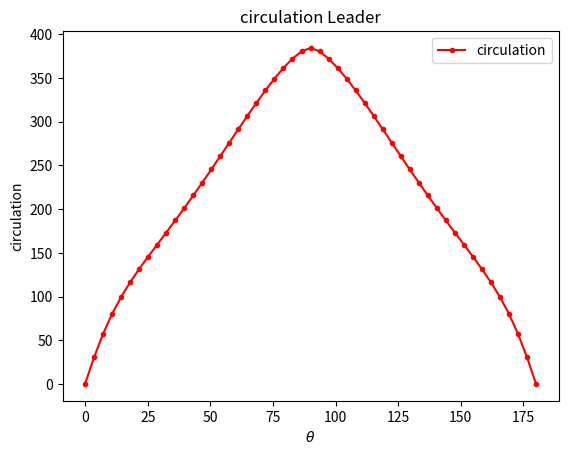
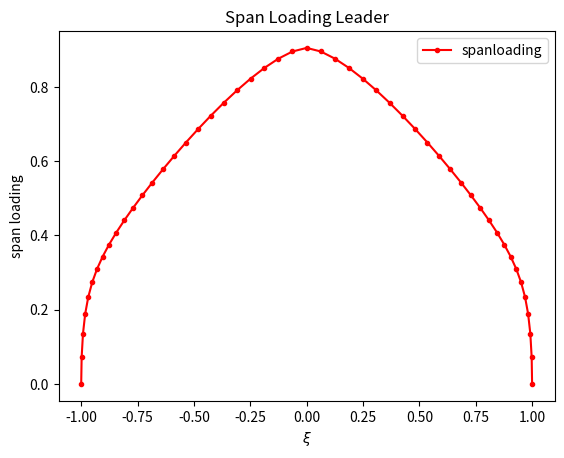
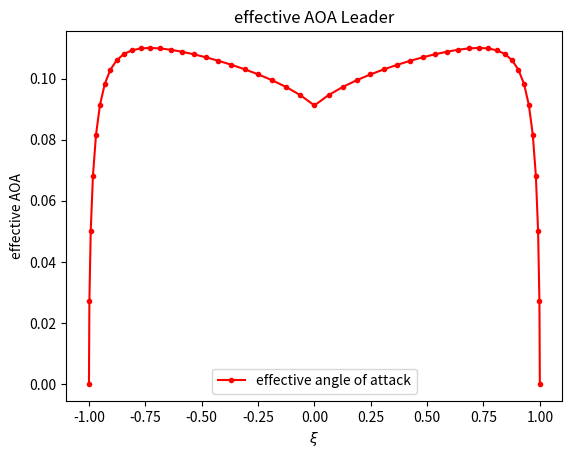
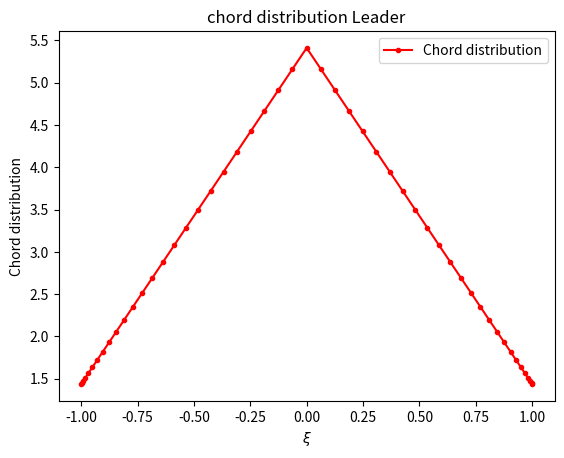
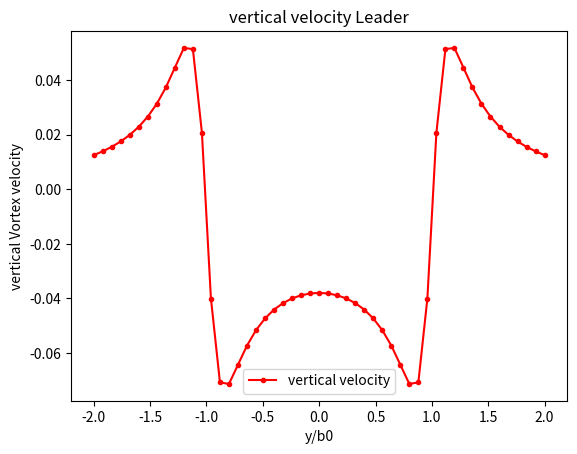
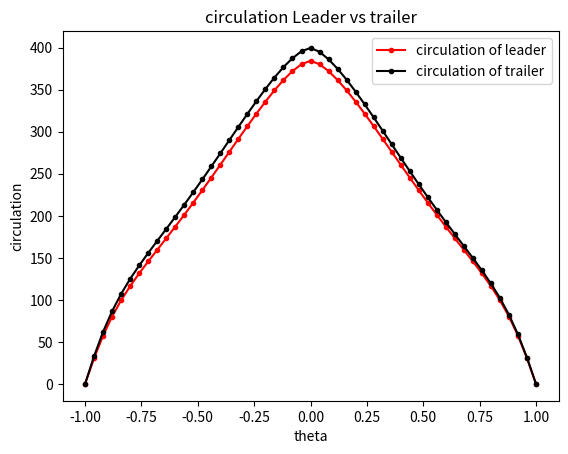
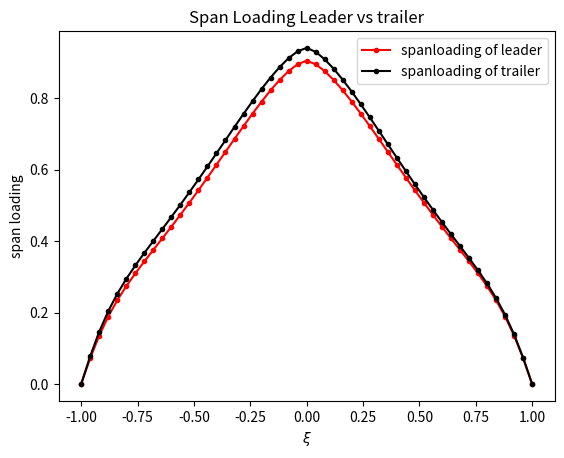
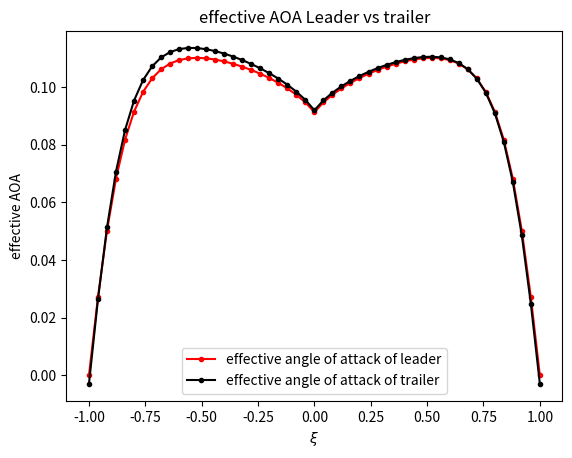
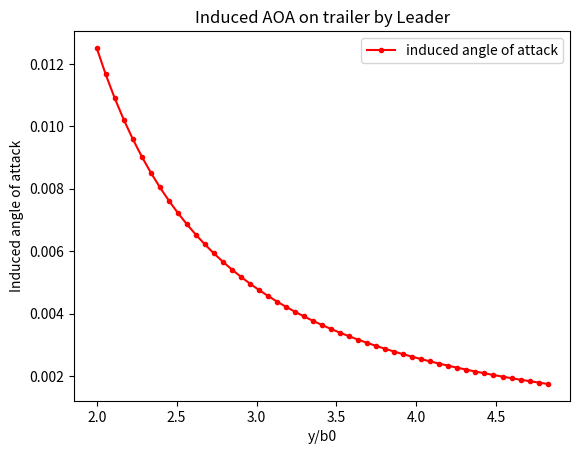
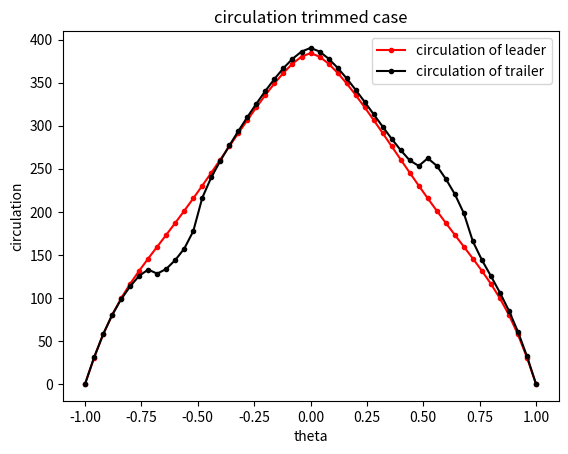
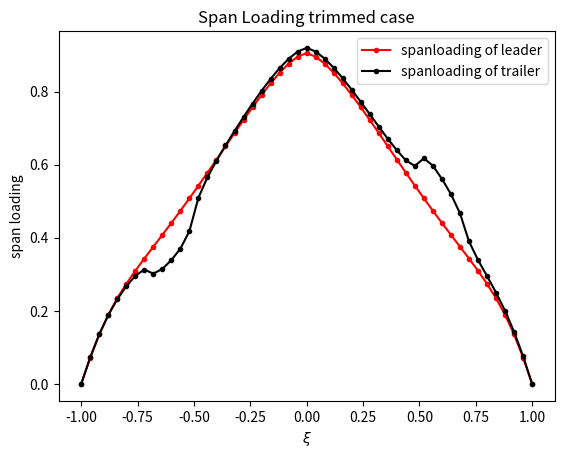
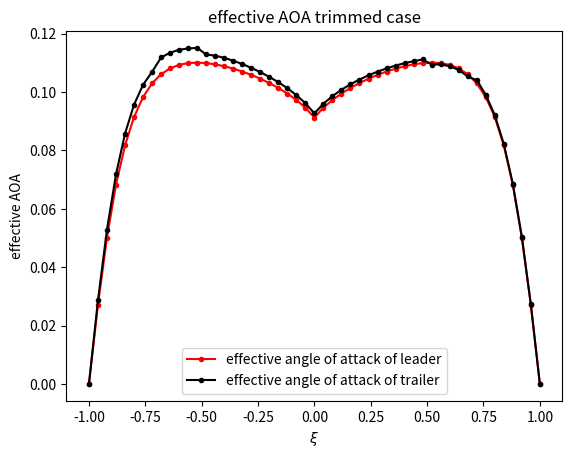

These charts were generated, in order, by the following Python code:
import numpy as np
import matplotlib.pyplot as plt
import math

# Submitted by:
# SANGHVI Mahek Atul & GUPTA Vivek Anantkumar

plt.close('all')

#AIRCRAFT DATA
#The sircraft considered for this project is AIRBUS A320
#all units are in SI units

b = 35.8
rho = 0.310828
u_inf = 248
n = 51
a0 = 6.28
s = 122.6
AR = pow(b,2)/s
weight = 765180

# chord distribution
wingtaper = 0.266
meanchord = s/b
lambdaa = (1-wingtaper)/(1+wingtaper)
chord = np.zeros(n)
y = np.linspace(-b/2,b/2,n)
x = np.linspace(-b/2,b/2,n)
theta = np.linspace(0.000000001,179.9999999999,n)

eta = np.cos(np.radians(theta))
CT = meanchord * ((1+lambdaa)-(2*lambdaa*(np.abs(np.cos(np.radians(theta))))))

N = 2*np.linspace(1,n,n)-1
MATA = np.zeros((n, n))
MATB = np.zeros((n, 1))
MATBncoef = np.zeros((n, 1))

Z = (a0/(4*b))

for i in range(n):
    for j in range(n):
        MATA[i, j] = np.sin((N[j]*np.radians(theta[i]))) + (Z * N[j] * CT[i] * (np.sin(N[j]*np.radians(theta[i])))/(np.sin(np.radians(theta[i]))))

for i in range(n):
    MATB[i] = 2*Z*CT[i]

MATBncoef = np.dot(np.linalg.inv(MATA), MATB)

L = weight # for cruise condtion lift = Weight.
Cl = L / (0.5*rho*(u_inf**2)*s)
Cl = round(Cl,3)

print("Lift coef: ", Cl)


#lift Slope
lift_slope = a0/(1+(a0/(np.pi*AR)))
print("lift_slope: ",lift_slope)
alpha_wing = Cl/lift_slope
print("alpha_wing: ",np.rad2deg(alpha_wing))

#circulationulation
circulation = np.zeros(n)
SUM = np.zeros(n)

for i in range(n):
    for j in range(n):
       SUM[i] = SUM[i] + MATBncoef[j]*np.sin(N[j]*np.radians(theta[i]))
    # print(np.sin(N[j]*np.radians(theta[i])))
    circulation[i] = u_inf * b * (alpha_wing) * SUM[i]


#span loading
SPload = np.zeros(n)
SUM1 = np.zeros(n)
for i in range(n):
    for j in range(n):
       SUM1[i] = SUM1[i] + MATBncoef[j]*np.sin((N[j]*np.radians(theta[i])))
    SPload[i] = 2 * AR * (alpha_wing) * SUM1[i]

#calculation of Downwash_angle angle of attack
Downwash_angle = np.zeros(n)
SUM2 = np.zeros(n)
for i in range(n):
    for j in range(n):
            SUM2[i] = SUM2[i] + 0.5 * (N[j] * MATBncoef[j] * np.sin(N[j] * (np.radians(theta[i]))) / (np.sin((np.radians(theta[i])))))
    Downwash_angle[i] =  (alpha_wing)* SUM2[i]

# calculation of alpha effective
alpha_effe = np.zeros(n)

SUM3 = np.zeros(n)

for i in range(n):

    alpha_effe[i] = ((alpha_wing)) - Downwash_angle[i]
################# 5th question
CDinduced = 0
SUM5 = 0
for j in range(n):
    SUM5 = SUM5 + (N[j] * ((MATBncoef[j])/MATBncoef[0])**2)   
CDinduced = (((np.pi/4)*AR) * (Cl/((np.pi/2)*AR))**2) * SUM5
print("ID is: " , CDinduced)

#####Oswald efficiency
oswald = (Cl**2)/(np.pi*AR* CDinduced)
print("Efficiency oswald: ", oswald)

#########-------> Question 6
circulation_zero = circulation[25]
addition = 0
d_theta = (np.radians(theta[2])-(np.radians(theta[1])))
for i in range(n):
    addition = addition + circulation[i] * b/2 * np.sin(np.radians(theta[i])) * d_theta

I = addition/2
y0 = I/(circulation_zero)
b0 = 2*y0
S = b0/b
print("s:", S)

E0 = (S**2/oswald)*(2/np.pi)*(circulation_zero**2)
power = (((2*np.pi*E0)/(circulation_zero**2)) + 0.5)
e_to_the_x = math.exp(power)
rc = b0/ e_to_the_x
print("rc/b: ",rc/b)
print("circulation zero/U*b", circulation_zero/(u_inf*b))

############-------> Question 7
m = 51 # discretization points

r_right = np.linspace(((-3*b0)/2),(b0/2),m)
r_left = np.linspace((-b0/2),((3*b0)/2),m)
X_axis = ((r_left+r_right)/(b0))

U_right = np.zeros(m)
U_left = np.zeros(m)

for i in range(m):  
    U_right[i] = (circulation_zero * r_right[i]) / ((2 * np.pi) * ((r_right[i])**2 + rc**2))
    U_left[i] = - (circulation_zero * r_left[i]) / ((2 * np.pi) * ((r_left[i])**2 + rc**2))

U_total = (U_left+U_right)/ u_inf

########----->plots
### circulationulation
fig1, ax1 = plt.subplots()

ax1.plot(theta,circulation,".-r", label='circulation')
ax1.set_xlabel('$\\theta$')
ax1.set_ylabel('circulation')
ax1.set_title('circulation Leader')
ax1.legend()

### span loading
fig2, ax2 = plt.subplots()
ax2.plot(eta,SPload, ".-r", label='spanloading')
ax2.set_xlabel('$\\xi$')
ax2.set_ylabel('span loading')
ax2.set_title('Span Loading Leader')
ax2.legend()

### alpha effective
fig3, ax3 = plt.subplots()
ax3.plot((eta),alpha_effe, ".-r", label='effective angle of attack')
ax3.set_xlabel('$\\xi$')
ax3.set_ylabel('effective AOA')
ax3.set_title('effective AOA Leader')
ax3.legend()

### chord distribution
fig4, ax4 = plt.subplots()
ax4.plot(eta,CT,".-r", label='Chord distribution')
ax4.set_xlabel('$\\xi$')
ax4.set_ylabel('Chord distribution')
ax4.set_title('chord distribution Leader')
ax4.legend()

# ### effective Angle of attack
# fig5, ax5 = plt.subplots()
# ax5.plot(eta,alpha_effe,".-r",label='effective AOA')
# ax5.set_xlabel('eta')
# ax5.set_ylabel('Effective AOA')
# ax5.set_title('Effective AOA Leader')
# ax5.legend()

## vortex velocity
fig6, ax6 = plt.subplots()
ax6.plot(X_axis,U_total, ".-r", label='vertical velocity')
ax6.set_xlabel('y/b0')
ax6.set_ylabel('vertical Vortex velocity')
ax6.set_title('vertical velocity Leader')
ax6.legend()


# trailer aircraft (untrimmed)
MATAoddeven = np.zeros((n, n))
MATBoddeven = np.zeros((n, 1))
MATBncoefoddeven = np.zeros((n, 1))
MATA_t = np.zeros((n, n))
MATB_t = np.zeros((n, 1))
MATBncoef_t = np.zeros((n, 1))
MATC_t = np.zeros(n)

N_2 = np.linspace(1,n,n)
U_right1 = np.zeros(m)
U_left1 = np.zeros(m)

Z1 = (a0/(4*b))
Zt = (a0/(4*b))

for i in range(n):
    for j in range(n):
        MATAoddeven[i, j] = np.sin((N_2[j]*np.radians(theta[i]))) + (Z1 * N_2[j] * CT[i] * (np.sin(N_2[j]*np.radians(theta[i])))/(np.sin(np.radians(theta[i]))))

for i in range(n):
    MATBoddeven[i] = 2*Z1*CT[i]

MATBncoefoddeven = np.dot(np.linalg.inv(MATAoddeven), MATBoddeven)

######################################
ds = (b0/2) + (b/2)
r_right1 = np.linspace(ds-(b/2),(ds-(b/2)) + b, m)
r_left1 = np.linspace((ds+b0-(b/2)) , (ds-(b/2))+b0 + b , m)
X_axis1 = ((r_left1+r_right1)/(b0))

for i in range(m):  
    U_right1[i] = (circulation_zero * r_right1[i]) / ((2 * np.pi) * ((r_right1[i])**2 + rc**2))
    U_left1[i] = - (circulation_zero * r_left1[i]) / ((2 * np.pi) * ((r_left1[i])**2 + rc**2))

U_total1= (U_left1+U_right1)/ u_inf

induced_alpha_trailer = U_total1

alpha_wing_trailer = np.zeros(n)
for i in range(n):
    alpha_wing_trailer[i] = (alpha_wing) + induced_alpha_trailer[i]


################################

for i in range(n):
    for j in range(n):
        MATA_t[i, j] = np.sin((N_2[j]*np.radians(theta[i]))) + (Zt * N_2[j] * CT[i] * (np.sin(N_2[j]*np.radians(theta[i])))/(np.sin(np.radians(theta[i]))))

for i in range(n):
    MATB_t[i] = 2*Zt*CT[i]* alpha_wing_trailer[i]

MATBncoef_t = np.dot(np.linalg.inv(MATA_t), MATB_t)

for i in range(n):
    MATC_t[i] = MATBncoef_t[i] - (MATBncoefoddeven[i]*alpha_wing)

#circulation
circulation_t = np.zeros(n)
SUM_t = np.zeros(n)

for i in range(n):
    for j in range(n):
       SUM_t[i] = SUM_t[i] + (MATBncoef_t[j]*np.sin(N_2[j]*np.radians(theta[i])))
    circulation_t[i] = u_inf * b * SUM_t[i]

########----->Q2
alpha_wing_new_t = ((2*Cl)/(np.pi*AR) - MATC_t[0])/MATBncoefoddeven[0]
print("alpha_wing trailer: ",np.rad2deg(alpha_wing_new_t))
######Span Loading Q3

SPload_t = np.zeros(n)
SUM1_t = np.zeros(n)
for i in range(n):
    for j in range(n):
       SUM1_t[i] = SUM1_t[i] + MATBncoef_t[j]*np.sin((N_2[j]*np.radians(theta[i])))
    SPload_t[i] = 2 * AR * SUM1_t[i]

########----->Q4
####calculation of Downwash_angle angle of attack
Downwash_angle_t = np.zeros(n)
SUM2_t = np.zeros(n)
for i in range(n):
    for j in range(n):
            Downwash_angle_t[i] = Downwash_angle_t[i] + (0.5 * (N_2[j] * MATBncoef_t[j] * np.sin(N_2[j] * (np.radians(theta[i]))) / (np.sin((np.radians(theta[i]))))))

####### calculation of alpha effective
alpha_effe_tra = np.zeros(n)
SUM3 = np.zeros(n)
for i in range(n):
    alpha_effe_tra[i] = ((alpha_wing_new_t) + (induced_alpha_trailer[i])) - Downwash_angle_t[i]

#########
addition1 = 0
for i in range(n):
    addition1 = addition1 + circulation_t[i] * (Downwash_angle_t[i] - induced_alpha_trailer[i]) * np.sin(np.radians(theta[i]))* d_theta

drag_t = (0.5*rho*u_inf*b) * addition1
coeff_drag_t = drag_t/ (0.5 * rho * u_inf**2 * s) 
print("CD:",coeff_drag_t)
print("drag_t", drag_t)

###################
addition2 = 0
for i in range(n):
    addition2 = addition2 + circulation_t[i] * np.cos(np.radians(theta[i])) * np.sin(np.radians(theta[i]))* d_theta
moment = (0.25*rho*u_inf*b**2) * addition2
print("Moment: ",moment)
coeff_moment = moment/ (0.5 * rho * u_inf**2 * s * b)
print("CM: ", coeff_moment)

########----->plots

### circulationulation
fig7, ax7 = plt.subplots()

ax7.plot(y/(b/2),circulation,".-r", label='circulation of leader')
ax7.plot((y/(b/2)),circulation_t,".-k", label='circulation of trailer')
ax7.set_xlabel('theta')
ax7.set_ylabel('circulation')
ax7.set_title('circulation Leader vs trailer')
ax7.legend()

### span loading
fig8, ax8 = plt.subplots()
ax8.plot(y/(b/2),SPload, ".-r", label='spanloading of leader')
ax8.plot(y/(b/2),SPload_t, ".-k", label='spanloading of trailer')
ax8.set_xlabel('$\\xi$')
ax8.set_ylabel('span loading')
ax8.set_title('Span Loading Leader vs trailer')
ax8.legend()

### alpha effective
fig9, ax9 = plt.subplots()
ax9.plot((y/(b/2)),alpha_effe, ".-r", label='effective angle of attack of leader')
ax9.plot((y/(b/2)),alpha_effe_tra, ".-k", label='effective angle of attack of trailer')
ax9.set_xlabel('$\\xi$')
ax9.set_ylabel('effective AOA')
ax9.set_title('effective AOA Leader vs trailer')
ax9.legend()

## Induced Angle of attack
fig10, ax10 = plt.subplots()
ax10.plot(X_axis1,induced_alpha_trailer, ".-r", label='induced angle of attack')
ax10.set_xlabel('y/b0')
ax10.set_ylabel('Induced angle of attack')
ax10.set_title('Induced AOA on trailer by Leader')
ax10.legend()

# trailer aircraft (Trimmed)

addition_SUM = 0
summation = 0
D_theo = 0
t = 0.05
f = np.zeros(n)

for i in range(n):
    summation = summation + ((circulation_t[i]) * np.sin(np.radians(theta[i])) * np.cos(np.radians(theta[i])) * (
            np.radians(theta[2]) - np.radians(theta[1])))
addition_SUM = summation

D_theo = (moment * 4) / (rho * u_inf * (b ** 2) * addition_SUM)
print("delta:", np.rad2deg(D_theo))

for i in range(n):
    if 0.7 <= eta[i] <= 0.9:
        f[i] = -1
    elif -0.9 <= eta[i] <= -0.7:
        f[i] = 1
    else:
        f[i] = 0

D_a = D_theo
alpha_t_trim = np.zeros(n)

for i in range(n):
    alpha_t_trim[i] = alpha_wing_new_t + induced_alpha_trailer[i] + (t * D_a * f[i])

MATA3 = np.zeros((n, n))
MATB3 = np.zeros((n, 1))
MATX3 = np.zeros((n, 1))

Z3 = (a0 / (4 * b))

for i in range(n):
    for j in range(n):
        MATA3[i, j] = np.sin((N_2[j] * np.radians(theta[i]))) + (
                (Z3 * N_2[j] * CT[i] * (np.sin(N_2[j] * np.radians(theta[i])))) / (
            np.sin(np.radians(theta[i]))))

for i in range(n):
    MATB3[i] = 2 * Z3 * CT[i] * alpha_t_trim[i]

MATinvA3 = np.linalg.inv(MATA3)
MATX3 = np.dot(MATinvA3, MATB3)

MATD = np.zeros(n)

for i in range(n):
    MATD[i] = MATX3[i] - (MATBncoefoddeven[i] * alpha_wing_new_t) - MATC_t[i]

circulation_trimmed = np.zeros(n)
SUM_TRIM = np.zeros(n)

for i in range(n):
    for j in range(n):
        SUM_TRIM[i] = SUM_TRIM[i] + (MATX3[j]) * np.sin(N_2[j] * np.radians(theta[i]))
    circulation_trimmed[i] = u_inf * b * SUM_TRIM[i]

spanload_trimmed = np.zeros(n)
SUM1_t = np.zeros(n)
for i in range(n):
    for j in range(n):
        SUM1_t[i] = SUM1_t[i] + MATX3[j] * np.sin((N_2[j] * np.radians(theta[i])))
    spanload_trimmed[i] = 2 * AR * SUM1_t[i]

downwash_TRIM = np.zeros(n)
SUM2_TRIM1 = np.zeros(n)
for i in range(n):
    for j in range(n):
        SUM2_TRIM1[i] = SUM2_TRIM1[i] + (N_2[j] * (
                    (MATBncoefoddeven[j] * alpha_wing_new_t) + (MATD[j] * t * D_a) + MATC_t[j]) * (
                                             np.sin(N_2[j] * np.radians(theta[i]))) / (np.sin(np.radians(theta[i]))))
    downwash_TRIM[i] = 0.5 * SUM2_TRIM1[i]

alpha_e_trimmed = np.zeros(n)
for i in range(n):
    alpha_e_trimmed[i] = (alpha_wing_new_t + induced_alpha_trailer[i]) - downwash_TRIM[i]

drag_I_trimmed = np.zeros(n)
integral_TRIM = 0
for i in range(n):
    integral_TRIM = integral_TRIM + circulation_trimmed[i] * (downwash_TRIM[i] - induced_alpha_trailer[i]) * np.sin(
        np.radians(theta[i])) * (np.radians(theta[2]) - np.radians(theta[1]))

drag_I_trimmed = ((rho * u_inf * b) / 2) * integral_TRIM
coefficient_drag_I_trimmed = drag_I_trimmed / (0.5 * rho * u_inf ** 2 * s)

print("Induced drag of trailer: ", drag_I_trimmed)
print("Induced drag coefficient of trailer: ", coefficient_drag_I_trimmed)

########----->plots

### circulationulation
fig11, ax11 = plt.subplots()

ax11.plot(y/(b/2),circulation,".-r", label='circulation of leader')
ax11.plot((y/(b/2)),circulation_trimmed,".-k", label='circulation of trailer')
ax11.set_xlabel('theta')
ax11.set_ylabel('circulation')
ax11.set_title('circulation trimmed case')
ax11.legend()

### span loading
fig12, ax12 = plt.subplots()
ax12.plot(y/(b/2),SPload, ".-r", label='spanloading of leader')
ax12.plot(y/(b/2),spanload_trimmed, ".-k", label='spanloading of trailer')
ax12.set_xlabel('$\\xi$')
ax12.set_ylabel('span loading')
ax12.set_title('Span Loading trimmed case')
ax12.legend()

### alpha effective
fig13, ax13= plt.subplots()
ax13.plot((y/(b/2)),alpha_effe, ".-r", label='effective angle of attack of leader')
ax13.plot((y/(b/2)),alpha_e_trimmed, ".-k", label='effective angle of attack of trailer')
ax13.set_xlabel('$\\xi$')
ax13.set_ylabel('effective AOA')
ax13.set_title('effective AOA trimmed case')
ax13.legend()

### display the figures
plt.show()

